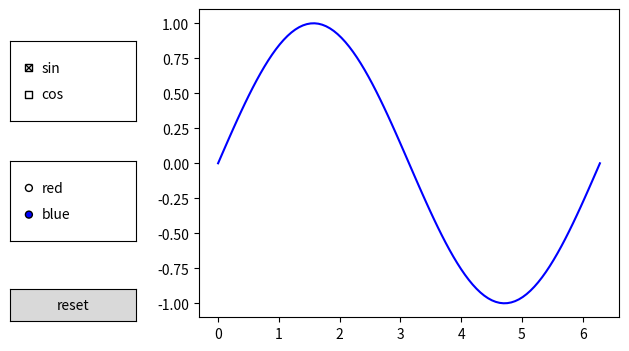

Generate this figure with matplotlib:
# Buttons, CheckButtons and RadioButtons wired to a plot and triggered by code.
import numpy as np
import matplotlib.pyplot as plt
from matplotlib.widgets import Button, CheckButtons, RadioButtons

x = np.linspace(0, 2 * np.pi, 100)
fig, ax = plt.subplots(figsize=(7, 4))
fig.subplots_adjust(left=0.3)
lines = {name: ax.plot(x, f(x), label=name)[0] for name, f in [("sin", np.sin), ("cos", np.cos)]}
check = CheckButtons(fig.add_axes([0.03, 0.6, 0.18, 0.2]), list(lines), [True, True])
check.on_clicked(lambda label: lines[label].set_visible(not lines[label].get_visible()))
radio = RadioButtons(fig.add_axes([0.03, 0.3, 0.18, 0.2]), ["red", "blue"])
radio.on_clicked(lambda c: [l.set_color(c) for l in lines.values()])
pressed = []
button = Button(fig.add_axes([0.03, 0.1, 0.18, 0.08]), "reset")
button.on_clicked(lambda event: pressed.append("reset"))
check.set_active(1)
radio.set_active(1)
print(check.get_status(), radio.value_selected, [l.get_color() for l in lines.values()])
fig.savefig("widgets.png")
